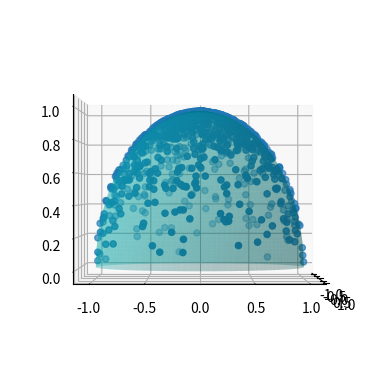
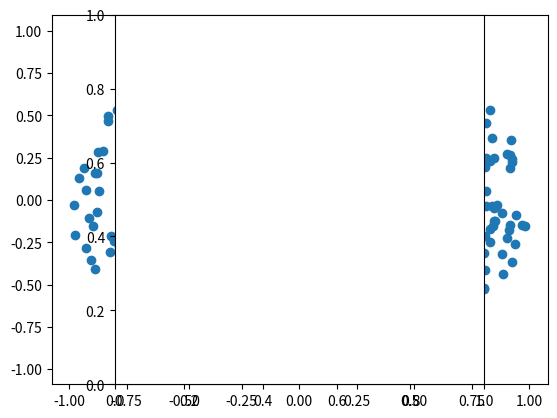

Reproduce these figures in Python, in order.
#Import libraries
from mpl_toolkits.mplot3d import Axes3D
import matplotlib.pyplot as plt
import numpy as np
from matplotlib import cm

# Shaft Size - Spherical Coordinates
fig = plt.figure()
ax = fig.add_subplot(111, projection='3d')
ax.view_init(elev=0, azim=0)

u = np.linspace(0, 2 * np.pi, 120)
v = np.linspace(0, np.pi/2, 60)

x = np.outer(np.cos(u), np.sin(v))
y = np.outer(np.sin(u), np.sin(v))
z = np.outer(np.ones(np.size(u)), np.cos(v))

ax.plot_surface(x, y, z,  rstride=1, cstride=1, color='c', alpha = 0.3, linewidth = 0)

# Point Distribution - Lambert 
N = 1000
U = np.random.random(N)
V = np.random.random(N)

theta = 2*np.pi*U
phi = np.arcsin(V)

X = np.zeros(N)
Y = np.zeros(N)
Z = np.zeros(N)

X = np.cos(theta)* np.sin(phi)
Y = np.sin(theta)* np.sin(phi)
Z = np.cos(phi)

# Plot
ax.scatter(X,Y,Z,'o')
plt.figure(2)
plt.plot(X,Y,'o')
plt.axes().set_aspect(1)